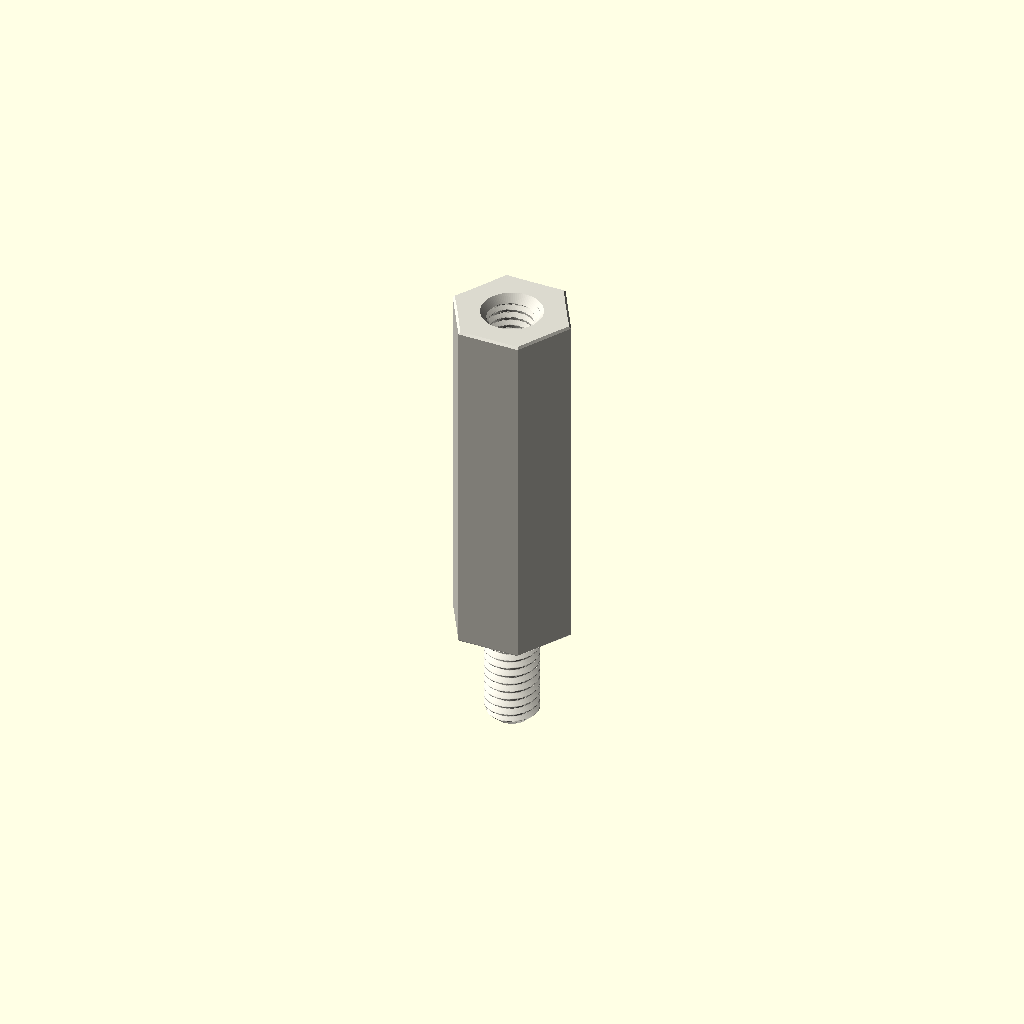
Cell 1: the model at its default parameters.
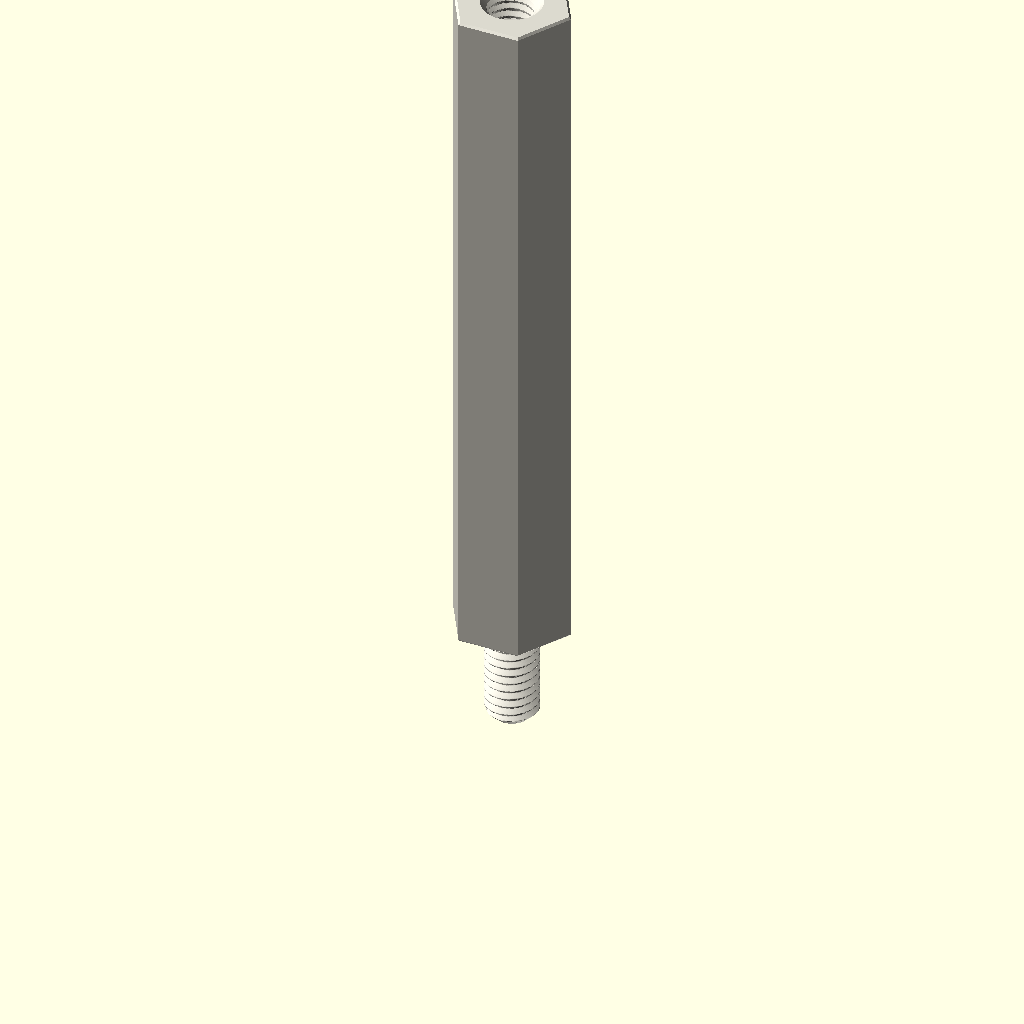
Cell 2: depth_mm = 40 (everything else at default).
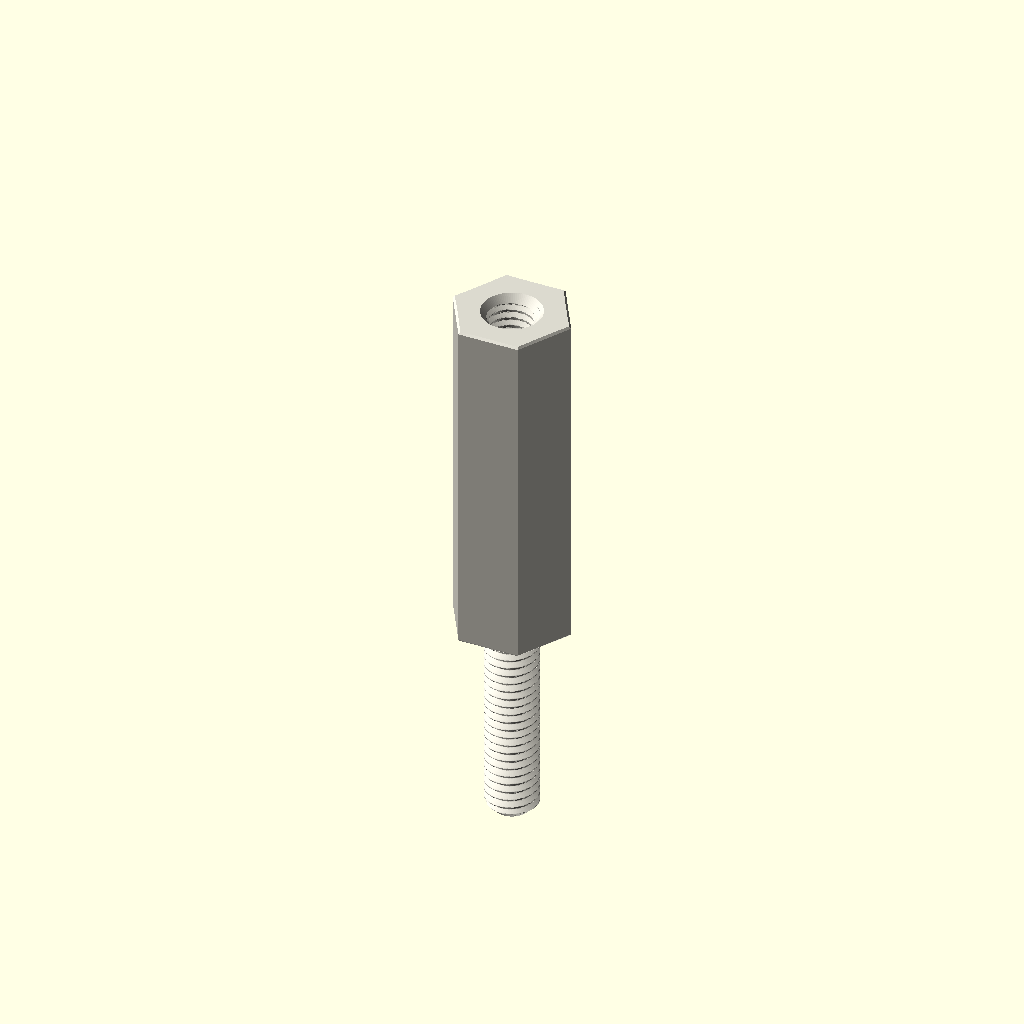
Cell 3 — stud_length_mm set to 12, the other parameters unchanged.
All cells are drawn from one camera (rotation 55°, 0°, 25°, orthographic, colour scheme Cornfield), so only the parameter changes between them.
Source of the model, parts/hardware_standoff_m3_stud_to_tapped_hexagon_nylon_white_6_mm_across_flats_6_mm_stud_length_20_mm_depth/scad/working.scad:
// OOMP generic catalogue model; units: mm.
// Stud length is additional to body depth. Tapping depths are model assumptions.
variant = "full"; // [full, display]
family = "standoff";
connection_type = "stud_to_tapped";
depth_mm = 20;
stud_length_mm = 6;
tapped_depth_mm = 6;
bore_mm = 3.2;
outer_diameter_mm = 7;
across_flats_mm = 6;
thread_nominal_diameter_mm = 3;
thread_pitch_mm = 0.5;
edge_chamfer_mm = 0.12;
mouth_chamfer_mm = 0.2;
angular_segments = 96;
samples_per_pitch = 16;

// Boundary travels up the outside, then down any tapped/plain bore.
// Equal-height rings at shoulders form the annular shoulder faces.
n = angular_segments;
threaded = family == "standoff";
has_stud = connection_type == "stud_to_tapped" || connection_type == "stud_to_stud";
two_studs = connection_type == "stud_to_stud";
through = !threaded || connection_type == "tapped_to_tapped";
pitch = thread_pitch_mm;
diameter = threaded ? thread_nominal_diameter_mm : bore_mm;
minor = diameter - 5*sqrt(3)*pitch/8;
transition = mouth_chamfer_mm + (threaded ? 5*sqrt(3)*pitch/16 : 0);
tip_chamfer = mouth_chamfer_mm + 17*sqrt(3)*pitch/48;
function sorted(v) = len(v)<=1 ? v : let(p=v[0])
    concat(sorted([for(x=v) if(x<p-1e-8) x]), [p], sorted([for(x=v) if(x>p+1e-8) x]));
function reverse(v) = [for(i=[len(v)-1:-1:0]) v[i]];
function theta(i) = i*360/n;
function fract(x) = x-floor(x);
function phase_distance(i,z) = abs(fract(z/pitch-theta(i)/360+0.5)-0.5);
function thread_r(i,z) = minor/2 + min(5*sqrt(3)*pitch/16,
    max(0,(phase_distance(i,z)-0.125)*pitch*sqrt(3)));
function stud_r(i,z,tip) = min(diameter/2 - (variant=="full" ?
    min(17*sqrt(3)*pitch/48,max(0,(phase_distance(i,z)-0.0625)*pitch*sqrt(3))) : 0),
    diameter/2-tip_chamfer+abs(z-tip));
function body_r(i,z) = (threaded ? across_flats_mm/2/cos(theta(i)%60-30) : outer_diameter_mm/2)
    - max(0,edge_chamfer_mm-min(z,depth_mm-z));
function bore_r(i,z) = max(threaded ? (variant=="full" ? thread_r(i,z) : minor/2) : diameter/2,
    diameter/2+mouth_chamfer_mm-(through ? min(z,depth_mm-z) : depth_mm-z));
function stud_z(a,b,tip) = let(count=variant=="full" ? ceil(stud_length_mm/pitch*samples_per_pitch) : 1)
    sorted(concat([for(i=[0:count]) a+(b-a)*i/count], [tip==a ? tip+tip_chamfer : tip-tip_chamfer]));
body_z = sorted([0,edge_chamfer_mm,depth_mm-edge_chamfer_mm,depth_mm]);
low = through ? 0 : depth_mm-tapped_depth_mm;
count = threaded && variant=="full" ? ceil((depth_mm-low)/pitch*samples_per_pitch) : 1;
bore_z = two_studs ? [] : reverse(sorted(concat(
    [for(i=[0:count]) low+(depth_mm-low)*i/count],
    [depth_mm-mouth_chamfer_mm,depth_mm-transition],
    through ? [mouth_chamfer_mm,transition] : [])));
// Ring descriptors: [height, kind, tip]. Kind: 0 body, 1 stud, 2 bore.
rings = concat(
    has_stud ? [for(z=stud_z(-stud_length_mm,0,-stud_length_mm)) [z,1,-stud_length_mm]] : [],
    [for(z=body_z) [z,0,0]],
    two_studs ? [for(z=stud_z(depth_mm,depth_mm+stud_length_mm,depth_mm+stud_length_mm)) [z,1,depth_mm+stud_length_mm]] : [],
    [for(z=bore_z) [z,2,0]]);
function radius(i,ring) = ring[1]==0 ? body_r(i,ring[0]) :
    ring[1]==1 ? stud_r(i,ring[0],ring[2]) : bore_r(i,ring[0]);
points = concat([for(ring=rings) for(i=[0:n-1])
    [radius(i,ring)*cos(theta(i)),radius(i,ring)*sin(theta(i)),ring[0]]],
    through ? [] : [[0,0,rings[0][0]],[0,0,rings[len(rings)-1][0]]]);
center = len(rings)*n;
last = (len(rings)-1)*n;
// OpenSCAD winding is opposite to STL winding.
faces = concat(
    [for(j=[0:len(rings)-(through ? 1 : 2)]) for(i=[0:n-1]) each
        let(a=j*n+i,b=j*n+(i+1)%n,c=((j+1)%len(rings))*n+(i+1)%n,d=((j+1)%len(rings))*n+i)
        [[a,c,b],[a,d,c]]],
    through ? [] : [for(i=[0:n-1]) each let(k=(i+1)%n)
        [[center,i,k],[center+1,last+k,last+i]]]);
assert(family=="spacer" || family=="standoff");
assert(!threaded || connection_type=="tapped_to_tapped" || has_stud);
assert(depth_mm>0 && diameter>0 && pitch>0);
assert(variant=="full" || variant=="display");
assert(n>=24 && n%12==0 && samples_per_pitch>=8);
assert(mouth_chamfer_mm>0 && mouth_chamfer_mm<depth_mm/2);
assert(edge_chamfer_mm>=0 && edge_chamfer_mm<depth_mm/2);
assert(diameter+4*max(mouth_chamfer_mm,edge_chamfer_mm) < (threaded ? across_flats_mm : outer_diameter_mm));
assert(!has_stud || stud_length_mm>2*mouth_chamfer_mm);
assert(!through || !threaded || 2*transition<depth_mm);
assert(connection_type!="stud_to_tapped" || (tapped_depth_mm>transition && tapped_depth_mm<depth_mm));
color([0.86,0.85,0.81]) polyhedron(points=points,faces=faces,convexity=20);
Parameter table extracted from the source (name, type, default, range or options):
variant: string, default "full", options "full", "display"
family: string, default "standoff"
connection_type: string, default "stud_to_tapped"
depth_mm: number, default 20
stud_length_mm: number, default 6
tapped_depth_mm: number, default 6
bore_mm: number, default 3.2
outer_diameter_mm: number, default 7
across_flats_mm: number, default 6
thread_nominal_diameter_mm: number, default 3
thread_pitch_mm: number, default 0.5
edge_chamfer_mm: number, default 0.12
mouth_chamfer_mm: number, default 0.2
angular_segments: number, default 96
samples_per_pitch: number, default 16
